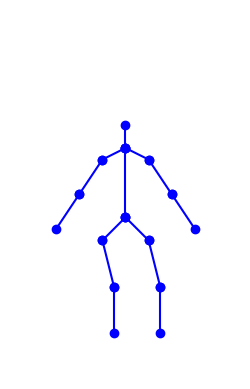

Write the Python code that produced this figure. (Note: this script raises an exception after producing the figure.)

import matplotlib.pyplot as plt
import matplotlib.animation as animation
import numpy as np
import os

# Define the key body parts for the stickman
body_parts = {
    "head": (0, 8), "neck": (0, 7),
    "left_shoulder": (-1, 6), "left_elbow": (-2, 4), "left_wrist": (-3, 2),
    "right_shoulder": (1, 6), "right_elbow": (2, 4), "right_wrist": (3, 2),
    "torso": (0, 3),
    "left_hip": (-1, 2), "left_knee": (-1.5, 0), "left_ankle": (-2, -2),
    "right_hip": (1, 2), "right_knee": (1.5, 0), "right_ankle": (2, -2)
}

# Define the connections between body parts to draw the stickman
connections = [
    ("head", "neck"), ("neck", "torso"),
    ("neck", "left_shoulder"), ("left_shoulder", "left_elbow"), ("left_elbow", "left_wrist"),
    ("neck", "right_shoulder"), ("right_shoulder", "right_elbow"), ("right_elbow", "right_wrist"),
    ("torso", "left_hip"), ("left_hip", "left_knee"), ("left_knee", "left_ankle"),
    ("torso", "right_hip"), ("right_hip", "right_knee"), ("right_knee", "right_ankle")
]

# Define the keyframes of a proper volleyball spike
keyframes = [
    # Frame 1: Approach
    {
        "head": (0, 8), "neck": (0, 7), "torso": (0, 4),
        "left_shoulder": (-1, 6.5), "left_elbow": (-2, 5), "left_wrist": (-3, 3.5),
        "right_shoulder": (1, 6.5), "right_elbow": (2, 5), "right_wrist": (3, 3.5),
        "left_hip": (-1, 3), "left_knee": (-0.5, 1), "left_ankle": (-0.5, -1),
        "right_hip": (1, 3), "right_knee": (1.5, 1), "right_ankle": (1.5, -1)
    },
    # Frame 2: Take-off (arms back)
    {
        "head": (0, 8.5), "neck": (0, 7.5), "torso": (0, 4.5),
        "left_shoulder": (-1, 7), "left_elbow": (-2, 6), "left_wrist": (-3, 5),
        "right_shoulder": (1, 7), "right_elbow": (2, 6), "right_wrist": (3, 5),
        "left_hip": (-1, 3.5), "left_knee": (-1.5, 1.5), "left_ankle": (-1.5, -0.5),
        "right_hip": (1, 3.5), "right_knee": (1.5, 1.5), "right_ankle": (1.5, -0.5)
    },
    # Frame 3: In-air (cocking the arm)
    {
        "head": (0.5, 10), "neck": (0.5, 9), "torso": (0, 6),
        "left_shoulder": (-1, 8), "left_elbow": (-2, 7), "left_wrist": (-3, 6),
        "right_shoulder": (2, 8.5), "right_elbow": (3.5, 8), "right_wrist": (3, 6.5), # Arm cocked back
        "left_hip": (-0.5, 5), "left_knee": (-1, 3), "left_ankle": (-1, 1),
        "right_hip": (1.5, 5), "right_knee": (2, 3), "right_ankle": (2, 1)
    },
    # Frame 4: Contact
    {
        "head": (1, 10.5), "neck": (1, 9.5), "torso": (0.5, 6.5),
        "left_shoulder": (-1.5, 8), "left_elbow": (-2.5, 6.5), "left_wrist": (-3.5, 5),
        "right_shoulder": (2, 9), "right_elbow": (2.5, 10.5), "right_wrist": (3, 12), # Arm extended high
        "left_hip": (-0.5, 5.5), "left_knee": (-1, 3.5), "left_ankle": (-1, 1.5),
        "right_hip": (1.5, 5.5), "right_knee": (2, 3.5), "right_ankle": (2, 1.5)
    },
    # Frame 5: Follow-through
    {
        "head": (1.5, 9), "neck": (1.5, 8), "torso": (1, 5),
        "left_shoulder": (-0.5, 7), "left_elbow": (-1.5, 5.5), "left_wrist": (-2.5, 4),
        "right_shoulder": (2.5, 7.5), "right_elbow": (3, 6), "right_wrist": (2.5, 4.5), # Arm coming down
        "left_hip": (0, 4), "left_knee": (0, 2), "left_ankle": (0, 0),
        "right_hip": (2, 4), "right_knee": (2.5, 2), "right_ankle": (2.5, 0)
    },
    # Frame 6: Landing
    {
        "head": (0, 8), "neck": (0, 7), "torso": (0, 4),
        "left_shoulder": (-1, 6.5), "left_elbow": (-2, 5), "left_wrist": (-3, 3.5),
        "right_shoulder": (1, 6.5), "right_elbow": (2, 5), "right_wrist": (3, 3.5),
        "left_hip": (-1, 3), "left_knee": (-1.5, 1), "left_ankle": (-1.5, -1),
        "right_hip": (1, 3), "right_knee": (1.5, 1), "right_ankle": (1.5, -1)
    }
]

# Interpolate between keyframes to create a smoother animation
def interpolate(start_frame, end_frame, steps):
    interpolated_frames = []
    for i in range(steps):
        t = i / float(steps)
        new_frame = {}
        for part in start_frame:
            x1, y1 = start_frame[part]
            x2, y2 = end_frame[part]
            new_frame[part] = (x1 + (x2 - x1) * t, y1 + (y2 - y1) * t)
        interpolated_frames.append(new_frame)
    return interpolated_frames

all_frames = []
for i in range(len(keyframes) - 1):
    all_frames.extend(interpolate(keyframes[i], keyframes[i+1], 10))

# Set up the plot
fig, ax = plt.subplots()
ax.set_xlim(-5, 5)
ax.set_ylim(-3, 13)
ax.set_aspect('equal', adjustable='box')
plt.axis('off')

# Initialize the plot with the first frame
lines = []
for conn in connections:
    part1, part2 = conn
    x1, y1 = all_frames[0][part1]
    x2, y2 = all_frames[0][part2]
    line, = ax.plot([x1, x2], [y1, y2], 'bo-')
    lines.append(line)

# Animation function
def update(frame_num, all_frames, lines):
    frame_data = all_frames[frame_num]
    for i, conn in enumerate(connections):
        part1, part2 = conn
        x1, y1 = frame_data[part1]
        x2, y2 = frame_data[part2]
        lines[i].set_data([x1, x2], [y1, y2])
    return lines

# Create the animation
ani = animation.FuncAnimation(fig, update, frames=len(all_frames),
                              fargs=(all_frames, lines), blit=True, interval=50)

# Save the animation
output_path = os.path.join("public", "images", "proper_spike_stickman.gif")
writer = animation.PillowWriter(fps=20)
ani.save(output_path, writer=writer)

print(f"Animation saved to {output_path}")
